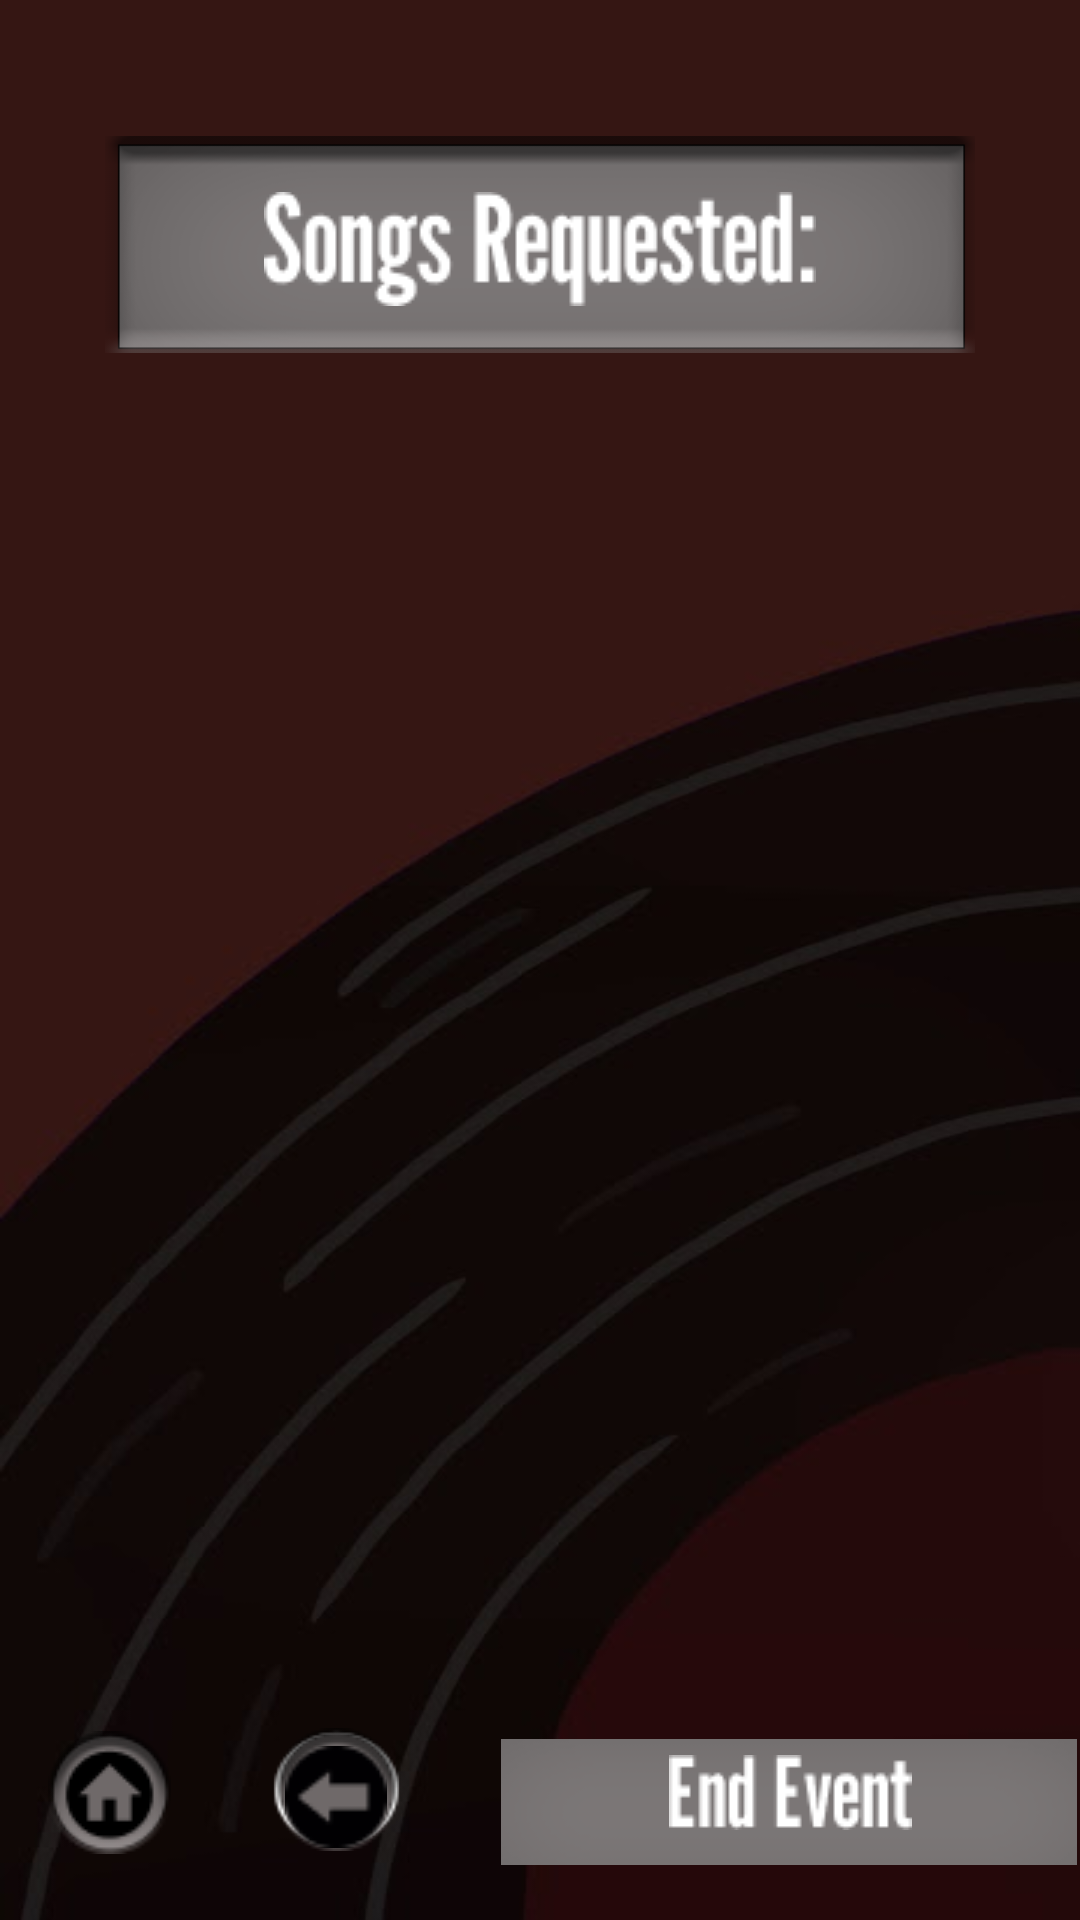

Here is an Android app screen rendered from its layout file. Give the layout XML and the strings, colors and styles it references.
<!-- AndroidManifest.xml: application theme Theme.CIS183_DJSongSearch -->
<!-- res/layout/activity_active_event.xml -->
<?xml version="1.0" encoding="utf-8"?>
<androidx.constraintlayout.widget.ConstraintLayout xmlns:android="http://schemas.android.com/apk/res/android"
    xmlns:app="http://schemas.android.com/apk/res-auto"
    xmlns:tools="http://schemas.android.com/tools"
    android:layout_width="match_parent"
    android:layout_height="match_parent"
    android:background="@drawable/background"
    tools:context=".ActiveEvent">

    <ListView
        android:id="@+id/lv_v_ae_reqSongs"
        android:layout_width="0dp"
        android:layout_height="0dp"
        android:layout_marginStart="33dp"
        android:layout_marginTop="99dp"
        android:layout_marginEnd="33dp"
        android:layout_marginBottom="95dp"
        app:layout_constraintBottom_toBottomOf="@+id/btn_v_ae_end"
        app:layout_constraintEnd_toEndOf="parent"
        app:layout_constraintStart_toStartOf="parent"
        app:layout_constraintTop_toTopOf="@+id/imageView11" />

    <ImageView
        android:id="@+id/imageView7"
        android:layout_width="0dp"
        android:layout_height="0dp"
        android:layout_marginStart="35dp"
        android:layout_marginTop="16dp"
        android:layout_marginEnd="35dp"
        android:layout_marginBottom="16dp"
        app:layout_constraintBottom_toTopOf="@+id/lv_v_ae_reqSongs"
        app:layout_constraintEnd_toEndOf="parent"
        app:layout_constraintStart_toStartOf="parent"
        app:layout_constraintTop_toTopOf="parent"
        app:srcCompat="@drawable/button" />

    <ImageView
        android:id="@+id/imageView11"
        android:layout_width="wrap_content"
        android:layout_height="wrap_content"
        android:layout_marginTop="64dp"
        app:layout_constraintEnd_toEndOf="parent"
        app:layout_constraintStart_toStartOf="parent"
        app:layout_constraintTop_toTopOf="parent"
        app:srcCompat="@drawable/songs_requested_" />

    <ImageButton
        android:id="@+id/btn_v_ae_end"
        android:layout_width="0dp"
        android:layout_height="0dp"
        android:layout_marginTop="1dp"
        android:layout_marginEnd="1dp"
        android:layout_marginBottom="15dp"
        app:layout_constraintBottom_toBottomOf="parent"
        app:layout_constraintEnd_toEndOf="parent"
        app:layout_constraintStart_toEndOf="@+id/imageView17"
        app:layout_constraintTop_toTopOf="@+id/btn_v_ae_back"
        app:srcCompat="@drawable/rectangle_29" />

    <ImageView
        android:id="@+id/imageView13"
        android:layout_width="wrap_content"
        android:layout_height="wrap_content"
        android:layout_marginStart="86dp"
        android:layout_marginTop="9dp"
        android:layout_marginEnd="86dp"
        app:layout_constraintEnd_toEndOf="parent"
        app:layout_constraintStart_toStartOf="@+id/btn_v_ae_end"
        app:layout_constraintTop_toTopOf="@+id/btn_v_ae_end"
        app:srcCompat="@drawable/end_event" />

    <ImageButton
        android:id="@+id/btn_v_ae_home"
        android:layout_width="wrap_content"
        android:layout_height="wrap_content"
        android:layout_marginStart="16dp"
        android:layout_marginEnd="33dp"
        android:layout_marginBottom="22dp"
        android:background="@android:drawable/presence_invisible"
        app:layout_constraintBottom_toBottomOf="parent"
        app:layout_constraintEnd_toStartOf="@+id/imageView17"
        app:layout_constraintStart_toStartOf="parent"
        app:srcCompat="@drawable/ellipse_9" />

    <ImageView
        android:id="@+id/imageView14"
        android:layout_width="wrap_content"
        android:layout_height="wrap_content"
        android:layout_marginStart="5dp"
        android:layout_marginBottom="2dp"
        app:layout_constraintBottom_toBottomOf="@+id/btn_v_ae_home"
        app:layout_constraintStart_toStartOf="@+id/btn_v_ae_home"
        app:srcCompat="@drawable/home_circle_icon_137496_8" />

    <ImageButton
        android:id="@+id/btn_v_ae_back"
        android:layout_width="47dp"
        android:layout_height="43dp"
        android:layout_marginStart="30dp"
        android:layout_marginEnd="30dp"
        android:layout_marginBottom="22dp"
        android:background="@android:drawable/presence_invisible"
        app:layout_constraintBottom_toBottomOf="parent"
        app:layout_constraintEnd_toStartOf="@+id/btn_v_ae_end"
        app:layout_constraintStart_toEndOf="@+id/btn_v_ae_home"
        app:srcCompat="@drawable/ellipse_9" />

    <ImageView
        android:id="@+id/imageView17"
        android:layout_width="44dp"
        android:layout_height="34dp"
        android:layout_marginTop="2dp"
        android:layout_marginEnd="33dp"
        android:layout_marginBottom="3dp"
        app:layout_constraintBottom_toBottomOf="@+id/btn_v_ae_back"
        app:layout_constraintEnd_toStartOf="@+id/btn_v_ae_end"
        app:layout_constraintStart_toEndOf="@+id/btn_v_ae_home"
        app:layout_constraintTop_toTopOf="@+id/imageView14"
        app:srcCompat="@drawable/back_arrow_8" />

</androidx.constraintlayout.widget.ConstraintLayout>
<!-- resources referenced by this layout -->
<resources>
  <!-- drawable back_arrow_8: png bitmap (drawable, 693 bytes) -->
  <!-- drawable background: jpg bitmap (drawable, 13271 bytes) -->
  <!-- drawable button: png bitmap (drawable, 10656 bytes) -->
  <!-- drawable ellipse_9: png bitmap (drawable, 2019 bytes) -->
  <!-- drawable end_event: png bitmap (drawable, 929 bytes) -->
  <!-- drawable home_circle_icon_137496_8: png bitmap (drawable, 570 bytes) -->
  <!-- drawable rectangle_29: png bitmap (drawable, 1739 bytes) -->
  <!-- drawable songs_requested_: png bitmap (drawable, 2470 bytes) -->
  <style name="Theme.CIS183_DJSongSearch" parent="Base.Theme.CIS183_DJSongSearch" />
  <style name="Base.Theme.CIS183_DJSongSearch" parent="Theme.Material3.DayNight.NoActionBar">
          
          
      </style>
</resources>
